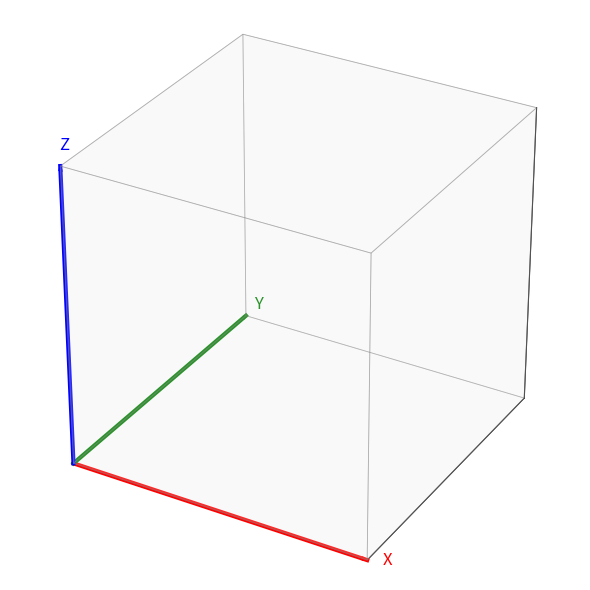

Write Python code to recreate this figure.
# Regenerate AXIS deformation graphic with margin between axis frame and grids.
# We'll map both reference and warped grids into an inner square [m, 1-m] to create padding.

import numpy as np
import matplotlib.pyplot as plt
from matplotlib.patches import FancyArrowPatch

# plt.rcParams["figure.dpi"] = 200
#
# # Domain + grid
# n = 31
# x = np.linspace(0, 1, n)
# y = np.linspace(0, 1, n)
# X, Y = np.meshgrid(x, y)
#
# # Deformation ϕ on the unit square
# amp = 0.12
# Xw = X + amp * np.sin(2*np.pi * Y)
# Yw = Y + amp * np.sin(2*np.pi * X)
#
# # Map to inner square to create margin
# m = 0.17  # margin fraction
# def to_inner(Z):  # affine map [0,1] -> [m, 1-m]
#     return m + (1-2*m)*Z
#
# Xm, Ym = to_inner(X), to_inner(Y)
# Xwm, Ywm = to_inner(Xw), to_inner(Yw)
#
# fig = plt.figure(figsize=(4.8, 4.4))
# ax = fig.add_axes([0.12, 0.12, 0.75, 0.75])
# ax.set_aspect('equal')
#
# # Reference grid (light), now inside margins
# for i in range(n):
#     ax.plot(xm := to_inner(x), np.full_like(xm, Ym[i,0]), linewidth=0.5, alpha=0.45, color="gray")
#     ax.plot(np.full_like(y, Xm[0,i]), ym := to_inner(y), linewidth=0.5, alpha=0.45, color="gray")
#
# # Warped grid (inside margins)
# for i in range(n):
#     ax.plot(Xwm[i,:], Ywm[i,:], linewidth=0.5)
#     ax.plot(Xwm[:,i], Ywm[:,i], linewidth=0.5)
#
# # Sample displacement vectors (also inside margins)
# # idx = [2, 5, 8]
# # for i in idx:
# #     for j in idx:
# #         dx = Xwm[i,j] - Xm[i,j]
# #         dy = Ywm[i,j] - Ym[i,j]
# #         ax.arrow(Xm[i,j], Ym[i,j], dx, dy,
# #                  length_includes_head=True, head_width=0.015, head_length=0.02, linewidth=0.9, color="black")
#
# # Limits and custom axis arrows
# # ax.set_xlim(-0.08, 1.08); ax.set_ylim(-0.08, 1.08)
# for spine in ax.spines.values(): spine.set_visible(False)
# ax.set_xticks([]); ax.set_yticks([])
#
# arrowprops = dict(arrowstyle="-|>", mutation_scale=12, lw=2, color="black")
# ax.add_patch(FancyArrowPatch((-0.06, 0.0), (1.05, 0.0), **arrowprops))  # X
# ax.add_patch(FancyArrowPatch((0.0, -0.06), (0.0, 1.05), **arrowprops))  # Y
#
# ax.text(1.055, -0.02, "AXIS atlas X →", ha="left", va="top", fontsize=11)
# ax.text(-0.02, 1.055, "AXIS atlas Y ↑", ha="right", va="bottom", fontsize=11)
#
# ax.set_title("Deformation field ϕ with inner-margin grid in the AXIS atlas frame", pad=10)
#
# plt.show()


import numpy as np
import matplotlib.pyplot as plt
from mpl_toolkits.mplot3d.art3d import Poly3DCollection

def plot_3d_axis_frame():
    fig = plt.figure(figsize=(6, 6))
    ax = fig.add_subplot(111, projection='3d')

    # ---- frame limits ----
    lim = 1.0
    ax.set_xlim(0, lim)
    ax.set_ylim(0, lim)
    ax.set_zlim(0, lim)
    ax.set_box_aspect([1, 1, 1])

    # ---- make panes and grids transparent / light ----
    for axis in [ax.xaxis, ax.yaxis, ax.zaxis]:
        axis._axinfo["grid"]['linewidth'] = 0.3
        axis._axinfo["grid"]['linestyle'] = '--'
        axis._axinfo["grid"]['color'] = (0.7, 0.7, 0.7, 0.4)

    # Make background panes transparent
    ax.xaxis.pane.set_alpha(0.0)
    ax.yaxis.pane.set_alpha(0.0)
    ax.zaxis.pane.set_alpha(0.0)

    # ---- draw a semi-transparent cube for context ----
    # cube corners
    r = [0, lim]
    vertices = np.array([
        [r[0], r[0], r[0]],
        [r[1], r[0], r[0]],
        [r[1], r[1], r[0]],
        [r[0], r[1], r[0]],
        [r[0], r[0], r[1]],
        [r[1], r[0], r[1]],
        [r[1], r[1], r[1]],
        [r[0], r[1], r[1]],
    ])

    # faces of the cube (as lists of vertex indices)
    faces = [
        [0, 1, 2, 3],  # bottom
        [4, 5, 6, 7],  # top
        [0, 1, 5, 4],  # front
        [2, 3, 7, 6],  # back
        [1, 2, 6, 5],  # right
        [0, 3, 7, 4],  # left
    ]

    cube_faces = [[vertices[idx] for idx in face] for face in faces]

    cube = Poly3DCollection(
        cube_faces,
        facecolors=(0.9, 0.9, 0.9, 0.1),  # light gray, very transparent
        edgecolors=(0.5, 0.5, 0.5, 0.4),
        linewidths=0.6
    )
    ax.add_collection3d(cube)

    # ---- draw main axes (bold) ----
    # origin
    o = np.array([0., 0., 0.])

    # X axis (red)
    ax.plot(
        [o[0], lim], [o[1], o[1]], [o[2], o[2]],
        color='red', linewidth=3
    )
    # Y axis (green)
    ax.plot(
        [o[0], o[0]], [o[1], lim], [o[2], o[2]],
        color='green', linewidth=3
    )
    # Z axis (blue)
    ax.plot(
        [o[0], o[0]], [o[1], o[1]], [o[2], lim],
        color='blue', linewidth=3
    )

    # optional arrowheads via small quivers
    head_len = 0.06
    ax.quiver( lim-head_len, 0,         0, head_len, 0,        0, color='red')
    ax.quiver( 0,         lim-head_len, 0, 0,        head_len, 0, color='green')
    ax.quiver( 0,         0,         lim-head_len, 0,        0, head_len, color='blue')

    # ---- axis labels ----
    ax.text(lim*1.05, 0, 0, 'X', color='red',  fontsize=12)
    ax.text(0, lim*1.05, 0, 'Y', color='green', fontsize=12)
    ax.text(0, 0, lim*1.05, 'Z', color='blue', fontsize=12)

    # turn off default tick labels to keep it clean
    ax.set_xticks([])
    ax.set_yticks([])
    ax.set_zticks([])

    plt.tight_layout()
    plt.show()

if __name__ == "__main__":
    plot_3d_axis_frame()
